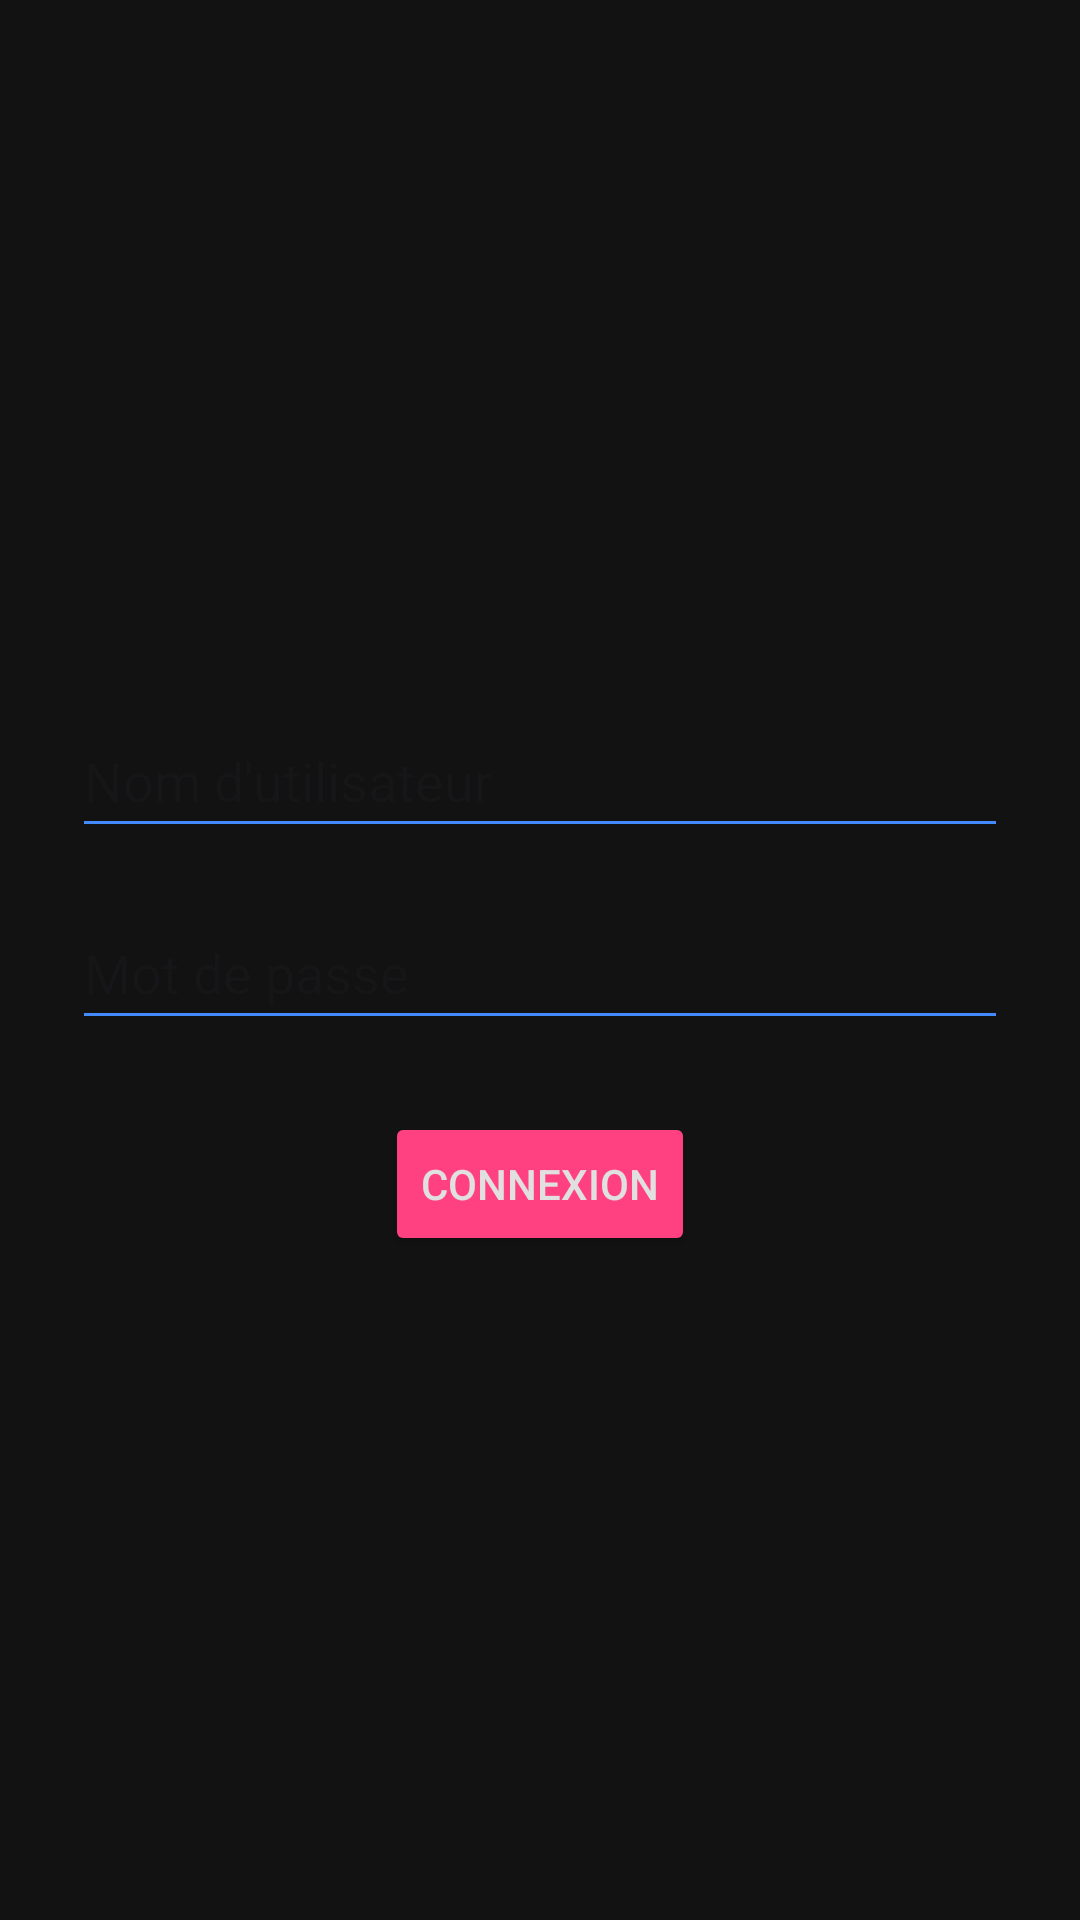

Produce the Android XML layout that renders to this screen, including the resource entries it uses.
<!-- AndroidManifest.xml: application theme Theme.ArrasGames -->
<!-- res/layout/activity_login.xml -->
<?xml version="1.0" encoding="utf-8"?>
<androidx.constraintlayout.widget.ConstraintLayout
    xmlns:android="http://schemas.android.com/apk/res/android"
    xmlns:app="http://schemas.android.com/apk/res-auto"
    xmlns:tools="http://schemas.android.com/tools"
    android:layout_width="match_parent"
    android:layout_height="match_parent">

    
    <ImageView
        android:id="@+id/imageViewBackground"
        android:layout_width="match_parent"
        android:layout_height="match_parent"
        android:alpha="0.4"
        android:contentDescription="@string/fond"
        android:scaleType="centerCrop"
        android:src="@drawable/background" />

    
    <LinearLayout
        android:id="@+id/containerLogin"
        android:layout_width="0dp"
        android:layout_height="wrap_content"
        android:autofillHints=""
        android:inputType="text"
        android:orientation="vertical"
        android:padding="24dp"
        app:layout_constraintBottom_toBottomOf="parent"
        app:layout_constraintEnd_toEndOf="parent"
        app:layout_constraintHorizontal_bias="0.0"
        app:layout_constraintStart_toStartOf="parent"
        app:layout_constraintTop_toTopOf="parent"
        app:layout_constraintVertical_bias="0.516">

        <EditText
            android:id="@+id/editTextUsername"
            android:layout_width="match_parent"
            android:layout_height="wrap_content"
            android:layout_marginBottom="16dp"
            android:autofillHints=""
            android:backgroundTint="@color/neon_blue"
            android:hint="@string/nom_d_utilisateur"
            android:importantForAutofill="no"
            android:inputType="text"
            android:minHeight="48dp"
            android:textColor="@color/text_light"
            tools:text="test" />

        <EditText
            android:id="@+id/editTextPassword"
            android:layout_width="match_parent"
            android:layout_height="wrap_content"
            android:layout_marginBottom="24dp"
            android:backgroundTint="@color/neon_blue"
            android:hint="Mot de passe"
            android:inputType="textPassword"
            android:minHeight="48dp"
            android:textColor="@color/text_light"
            tools:text="test" />

        <Button
            android:id="@+id/buttonLogin"
            android:layout_width="wrap_content"
            android:layout_height="wrap_content"
            android:layout_gravity="center_horizontal"
            android:backgroundTint="@color/neon_pink"
            android:text="@string/connexion"
            android:textColor="@color/text_light" />
    </LinearLayout>
</androidx.constraintlayout.widget.ConstraintLayout>
<!-- resources referenced by this layout -->
<resources>
  <color name="neon_blue">#448AFF</color>
  <color name="neon_pink">#FF4081</color>
  <color name="text_light">#E0E0E0</color>
  <string name="connexion">Connexion</string>
  <string name="fond">fond</string>
  <string name="nom_d_utilisateur">Nom d\'utilisateur</string>
  <style name="Theme.ArrasGames" parent="Base.Theme.ArrasGames" />
  <style name="Base.Theme.ArrasGames" parent="Theme.Material3.DayNight.NoActionBar">
          <item name="android:windowBackground">@color/background_dark</item>
          <item name="colorPrimary">@color/neon_pink</item>
          <item name="colorPrimaryVariant">@color/neon_blue</item>
          <item name="colorOnPrimary">@color/text_light</item>
      </style>
  <color name="background_dark">#121212</color>
</resources>
